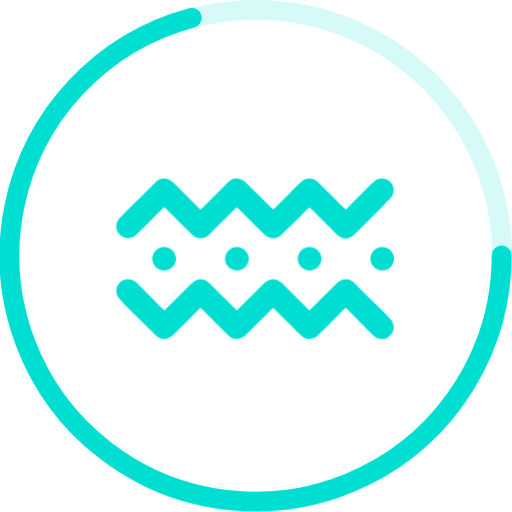
t = 0.00 s
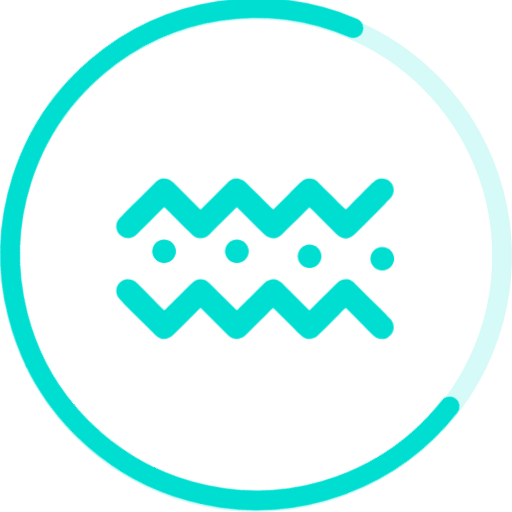
t = 0.50 s
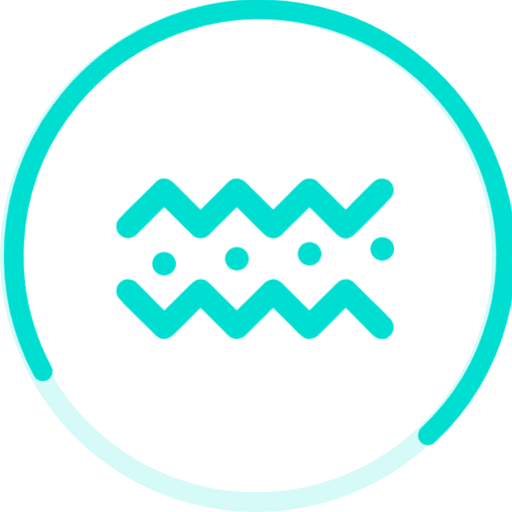
t = 1.00 s
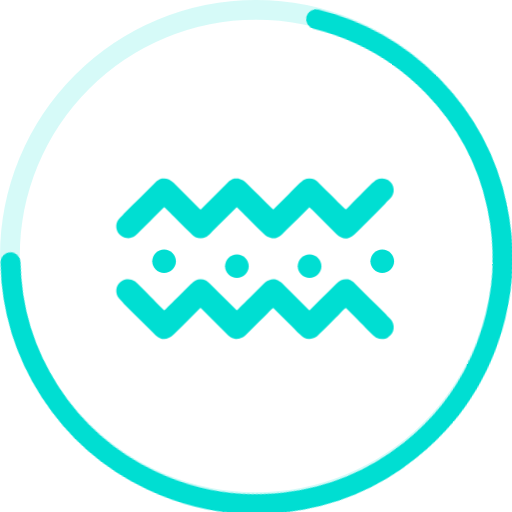
t = 1.50 s
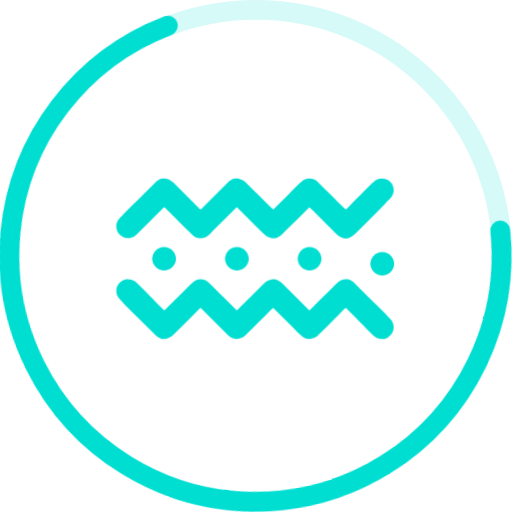
t = 2.00 s
t = 2.40 s: frame unchanged from t = 0.00 s, image omitted

The animated SVG that drew these frames (rendered in a browser with its animation timeline set to each time). Animation: 5 CSS @keyframes rules; one cycle of 3.00 s, repeats indefinitely.

<svg id="eghRtICNBlz1" xmlns="http://www.w3.org/2000/svg" xmlns:xlink="http://www.w3.org/1999/xlink" viewBox="0 0 310 310" shape-rendering="geometricPrecision" text-rendering="geometricPrecision" width="310" height="310"><style><![CDATA[#eghRtICNBlz3_tr {animation: eghRtICNBlz3_tr__tr 3000ms linear infinite normal forwards}@keyframes eghRtICNBlz3_tr__tr { 0% {transform: translate(156px,155px) rotate(0deg);animation-timing-function: cubic-bezier(0.420000,0,0.580000,1)} 73.333333% {transform: translate(156px,155px) rotate(360deg)} 100% {transform: translate(156px,155px) rotate(360deg)}} #eghRtICNBlz6_to {animation: eghRtICNBlz6_to__to 3000ms linear infinite normal forwards}@keyframes eghRtICNBlz6_to__to { 0% {transform: translate(231.418495px,156.632996px)} 20% {transform: translate(231.418495px,156.632996px)} 26.666667% {transform: translate(231.418495px,153.632996px)} 33.333333% {transform: translate(231.418495px,150.632996px)} 40% {transform: translate(231.418495px,153.632996px)} 46.666667% {transform: translate(231.418495px,156.632996px)} 53.333333% {transform: translate(231.418495px,159.632996px)} 60% {transform: translate(231.418495px,162.632996px)} 66.666667% {transform: translate(231.418495px,159.632996px)} 73.333333% {transform: translate(231.418495px,156.632996px)} 100% {transform: translate(231.418495px,156.632996px)}} #eghRtICNBlz7_to {animation: eghRtICNBlz7_to__to 3000ms linear infinite normal forwards}@keyframes eghRtICNBlz7_to__to { 0% {transform: translate(187.409502px,156.632996px)} 13.333333% {transform: translate(187.409502px,156.632996px)} 20% {transform: translate(187.409502px,153.632996px)} 26.666667% {transform: translate(187.409502px,150.632996px)} 33.333333% {transform: translate(187.409502px,153.632996px)} 40% {transform: translate(187.409502px,156.632996px)} 46.666667% {transform: translate(187.409502px,159.632996px)} 53.333333% {transform: translate(187.409502px,162.632996px)} 60% {transform: translate(187.409502px,159.632996px)} 66.666667% {transform: translate(187.409502px,156.632996px)} 100% {transform: translate(187.409502px,156.632996px)}} #eghRtICNBlz8_to {animation: eghRtICNBlz8_to__to 3000ms linear infinite normal forwards}@keyframes eghRtICNBlz8_to__to { 0% {transform: translate(143.399501px,156.632996px)} 6.666667% {transform: translate(143.399501px,156.632996px)} 13.333333% {transform: translate(143.399501px,153.632996px)} 20% {transform: translate(143.399501px,150.632996px)} 26.666667% {transform: translate(143.399501px,153.632996px)} 33.333333% {transform: translate(143.399501px,156.632996px)} 40% {transform: translate(143.399501px,159.632996px)} 46.666667% {transform: translate(143.399501px,162.632996px)} 53.333333% {transform: translate(143.399501px,159.632996px)} 60% {transform: translate(143.399501px,156.632996px)} 100% {transform: translate(143.399501px,156.632996px)}} #eghRtICNBlz9_to {animation: eghRtICNBlz9_to__to 3000ms linear infinite normal forwards}@keyframes eghRtICNBlz9_to__to { 0% {transform: translate(99.329550px,156.632996px)} 6.666667% {transform: translate(99.329550px,153.632996px)} 13.333333% {transform: translate(99.329550px,150.632996px)} 20% {transform: translate(99.329550px,153.632996px)} 26.666667% {transform: translate(99.329550px,156.632996px)} 33.333333% {transform: translate(99.329550px,159.632996px)} 40% {transform: translate(99.329550px,162.632996px)} 46.666667% {transform: translate(99.329550px,159.632996px)} 53.333333% {transform: translate(99.329550px,156.632996px)} 100% {transform: translate(99.329550px,156.632996px)}}]]></style><path id="eghRtICNBlz2" d="M304,155C304,174.567000,300.146000,193.942000,292.658000,212.020000C285.170000,230.097000,274.195000,246.523000,260.359000,260.359000C246.523000,274.195000,230.097000,285.170000,212.020000,292.658000C193.942000,300.146000,174.567000,304,155,304C135.433000,304,116.058000,300.146000,97.980200,292.658000C79.902600,285.170000,63.477000,274.195000,49.641100,260.359000C35.805200,246.523000,24.829900,230.097000,17.341900,212.020000C9.854000,193.942000,6,174.567000,6,155C6,135.433000,9.854000,116.058000,17.342000,97.980200C24.829900,79.902600,35.805200,63.477000,49.641100,49.641100C63.477000,35.805100,79.902700,24.829900,97.980200,17.341900C116.058000,9.853990,135.433000,6,155,6C174.567000,6,193.942000,9.854000,212.020000,17.342000C230.097000,24.829900,246.523000,35.805200,260.359000,49.641100C274.195000,63.477000,285.170000,79.902700,292.658000,97.980200C300.146000,116.058000,304,135.433000,304,155L304,155Z" opacity="0.16" fill="none" stroke="rgb(0,222,210)" stroke-width="12" stroke-linecap="round"/><g id="eghRtICNBlz3_tr" transform="translate(156,155) rotate(0)"><path id="eghRtICNBlz3" d="M304,155C304,182.810000,296.217000,210.066000,281.531000,233.682000C266.845000,257.299000,245.843000,276.334000,220.901000,288.634000C195.959000,300.934000,168.072000,306.008000,140.395000,303.283000C112.719000,300.557000,86.357900,290.139000,64.294500,273.210000C42.231200,256.280000,25.346200,233.513000,15.550000,207.485000C5.753840,181.457000,3.437470,153.207000,8.862990,125.932000C14.288500,98.655600,27.239400,73.442500,46.250300,53.144700C65.261200,32.847000,89.573300,18.274900,116.436000,11.077000" transform="translate(-156.310919,-155.364685)" fill="none" stroke="rgb(0,222,210)" stroke-width="12" stroke-linecap="round"/></g><path id="eghRtICNBlz4" d="M234.929000,109.019000C233.886000,108.389000,232.698000,108.038000,231.479000,107.998000C230.260000,107.959000,229.052000,108.234000,227.970000,108.795000C227.680000,108.946000,227.402000,109.116000,227.136000,109.305000L227.094000,109.347000C226.488000,109.784000,225.920000,110.272000,225.398000,110.807000C221.235000,114.934000,214.528000,121.764000,210.386000,125.905000C210.092000,126.207000,209.778000,126.489000,209.447000,126.750000L209.447000,126.750000L209.335000,126.834000C209.026000,126.629000,208.737000,126.395000,208.473000,126.136000C207.534000,125.207000,206.609000,124.271000,205.670000,123.342000C204.913000,122.581000,204.163000,121.820000,203.399000,121.065000L200.876000,118.551000C198.262000,115.946000,195.648000,113.335000,193.006000,110.758000L192.908000,110.681000C192.244000,109.846000,191.399000,109.173000,190.437000,108.711000C189.474000,108.248000,188.419000,108.010000,187.350000,108.013000L187.273000,108.013000C186.166000,108.030000,185.077000,108.300000,184.091000,108.802000C183.802000,108.952000,183.523000,109.123000,183.257000,109.312000L183.208000,109.354000C182.606000,109.791000,182.041000,110.277000,181.519000,110.807000C179.599000,112.706000,177.139000,115.185000,174.644000,117.706000L166.234000,126.087000C165.973000,126.351000,165.694000,126.599000,165.400000,126.827000C165.107000,126.622000,164.834000,126.388000,164.587000,126.129000C163.648000,125.200000,162.723000,124.264000,161.784000,123.335000L159.513000,121.058000L156.990000,118.544000C154.376000,115.940000,151.762000,113.328000,149.113000,110.751000C147.906000,109.469000,146.345000,108.573000,144.628000,108.174000C144.495000,108.174000,144.354000,108.174000,144.221000,108.125000C143.975000,108.081000,143.727000,108.051000,143.478000,108.034000C143.458000,108.031000,143.436000,108.031000,143.415000,108.034000L143.289000,108.034000C143.205000,108.034000,143.121000,108.034000,143.030000,108.034000C142.918000,108.027000,142.805000,108.027000,142.693000,108.034000L142.644000,108.034000L142.469000,108.034000C142.276000,108.054000,142.084000,108.084000,141.895000,108.125000C141.761000,108.125000,141.635000,108.209000,141.502000,108.244000C140.203000,108.649000,139.026000,109.369000,138.075000,110.339000C136.771000,111.617000,135.272000,113.132000,133.695000,114.689000C130.494000,117.921000,127.259000,121.142000,123.988000,124.355000L121.725000,126.603000C121.638000,126.683000,121.547000,126.758000,121.451000,126.827000L121.346000,126.750000C121.155000,126.618000,120.974000,126.471000,120.807000,126.310000C120.498000,126.031000,120.197000,125.724000,119.903000,125.423000L115.088000,120.612000C111.771000,117.287000,108.446000,113.975000,105.115000,110.674000C103.216000,108.802000,101.198000,107.929000,99.144100,107.992000C99.029800,107.985000,98.915100,107.985000,98.800700,107.992000L98.758700,107.992000L98.583500,107.992000C98.390300,108.012000,98.198500,108.042000,98.008800,108.083000C97.875600,108.083000,97.749500,108.167000,97.616300,108.202000C96.316300,108.608000,95.136800,109.328000,94.182300,110.297000C92.885700,111.575000,91.379000,113.090000,89.809100,114.648000C86.580600,117.860000,83.349800,121.072000,80.116700,124.285000L75.554300,128.831000C75.131900,129.239000,74.740700,129.678000,74.383900,130.144000L72.673900,131.855000C71.345900,133.080000,70.534100,134.762000,70.402500,136.560000C70.270900,138.359000,70.829300,140.140000,71.964900,141.544000C73.100600,142.947000,74.728700,143.869000,76.520300,144.123000C78.311900,144.377000,80.133300,143.943000,81.616500,142.910000L81.658500,142.868000C82.264800,142.431000,82.832200,141.943000,83.354500,141.409000C87.545400,137.344000,94.238300,130.521000,98.387200,126.380000C98.684100,126.079000,98.997600,125.794000,99.326300,125.528000L99.459500,125.472000C99.770200,125.675000,100.059000,125.909000,100.322000,126.170000C101.261000,127.092000,102.186000,128.028000,103.125000,128.964000C103.882000,129.725000,104.632000,130.486000,105.395000,131.248000L107.918000,133.762000C110.533000,136.367000,113.147000,138.971000,115.789000,141.548000L115.887000,141.632000C116.554000,142.463000,117.401000,143.131000,118.365000,143.589000C119.329000,144.046000,120.384000,144.279000,121.451000,144.272000L121.529000,144.272000C122.629000,144.258000,123.710000,143.990000,124.689000,143.490000C124.979000,143.340000,125.258000,143.169000,125.523000,142.980000L125.565000,142.938000C126.172000,142.501000,126.739000,142.013000,127.261000,141.479000C129.175000,139.579000,131.634000,137.100000,134.129000,134.586000L142.539000,126.205000C142.801000,125.943000,143.080000,125.698000,143.373000,125.472000C143.665000,125.679000,143.938000,125.913000,144.186000,126.170000C145.125000,127.092000,146.050000,128.028000,146.990000,128.964000C147.746000,129.725000,148.496000,130.486000,149.260000,131.248000L151.783000,133.762000C154.397000,136.367000,157.011000,138.971000,159.653000,141.548000C160.864000,142.830000,162.426000,143.729000,164.146000,144.132000C164.279000,144.132000,164.419000,144.132000,164.552000,144.181000C164.798000,144.223000,165.046000,144.251000,165.295000,144.265000L165.337000,144.265000L165.470000,144.265000C165.554000,144.265000,165.639000,144.265000,165.723000,144.265000L166.066000,144.265000L166.115000,144.265000L166.290000,144.265000C166.483000,144.244000,166.675000,144.214000,166.865000,144.174000C166.998000,144.174000,167.124000,144.090000,167.257000,144.055000C168.554000,143.646000,169.731000,142.927000,170.684000,141.960000C171.981000,140.682000,173.488000,139.167000,175.051000,137.617000C178.288000,134.404000,181.524000,131.189000,184.757000,127.972000L187.021000,125.717000C187.119000,125.633000,187.217000,125.549000,187.287000,125.500000C187.326000,125.521000,187.363000,125.544000,187.399000,125.570000L187.399000,125.570000C187.589000,125.701000,187.770000,125.846000,187.939000,126.003000C188.247000,126.289000,188.549000,126.589000,188.843000,126.890000L193.658000,131.708000C196.975000,135.028000,200.299000,138.338000,203.630000,141.639000C205.523000,143.511000,207.548000,144.391000,209.601000,144.328000L209.938000,144.328000L209.987000,144.328000L210.162000,144.328000C210.355000,144.308000,210.547000,144.278000,210.737000,144.237000C210.870000,144.237000,210.996000,144.153000,211.129000,144.118000C212.427000,143.710000,213.603000,142.991000,214.556000,142.023000C215.860000,140.745000,217.359000,139.230000,218.922000,137.679000C222.160000,134.467000,225.396000,131.252000,228.629000,128.035000L233.198000,123.377000C233.619000,122.965000,234.010000,122.524000,234.369000,122.057000L236.079000,120.353000C236.893000,119.603000,237.521000,118.674000,237.913000,117.640000C238.306000,116.607000,238.452000,115.497000,238.341000,114.397000C238.229000,113.297000,237.863000,112.239000,237.271000,111.304000C236.679000,110.370000,235.877000,109.585000,234.929000,109.012000L234.929000,109.019000Z" fill="rgb(0,222,210)" stroke="none" stroke-width="1"/><path id="eghRtICNBlz5" d="M234.929000,204.254000C233.886000,204.884000,232.698000,205.235000,231.479000,205.274000C230.260000,205.314000,229.052000,205.039000,227.970000,204.478000C227.680000,204.327000,227.402000,204.157000,227.136000,203.968000L227.094000,203.926000C226.488000,203.489000,225.920000,203,225.398000,202.466000C221.235000,198.339000,214.528000,191.509000,210.386000,187.368000C210.089000,187.067000,209.776000,186.782000,209.447000,186.516000L209.335000,186.432000C209.024000,186.635000,208.735000,186.869000,208.473000,187.130000C207.534000,188.059000,206.609000,188.995000,205.670000,189.924000C204.913000,190.685000,204.163000,191.453000,203.399000,192.207000L200.876000,194.722000C198.262000,197.326000,195.648000,199.938000,193.006000,202.515000L192.908000,202.592000C192.241000,203.422000,191.393000,204.091000,190.429000,204.549000C189.466000,205.006000,188.410000,205.239000,187.343000,205.232000L187.266000,205.232000C186.159000,205.215000,185.070000,204.945000,184.084000,204.443000C183.795000,204.292000,183.516000,204.122000,183.250000,203.933000L183.201000,203.891000C182.598000,203.452000,182.034000,202.964000,181.512000,202.431000C179.592000,200.532000,177.132000,198.053000,174.637000,195.532000L166.227000,187.151000C165.966000,186.887000,165.687000,186.639000,165.393000,186.411000C165.100000,186.616000,164.827000,186.850000,164.580000,187.109000C163.641000,188.038000,162.716000,188.974000,161.777000,189.903000L159.506000,192.186000L156.983000,194.701000C154.369000,197.305000,151.755000,199.917000,149.106000,202.494000C147.897000,203.773000,146.337000,204.669000,144.621000,205.071000C144.488000,205.071000,144.347000,205.071000,144.214000,205.120000C143.962000,205.120000,143.717000,205.204000,143.471000,205.211000L143.408000,205.211000L143.282000,205.211000C143.198000,205.211000,143.114000,205.211000,143.023000,205.211000L142.686000,205.211000L142.637000,205.211000L142.462000,205.211000C142.269000,205.191000,142.077000,205.161000,141.888000,205.120000C141.754000,205.120000,141.628000,205.036000,141.495000,205.001000C140.198000,204.594000,139.021000,203.874000,138.068000,202.906000C136.764000,201.628000,135.265000,200.113000,133.688000,198.556000L123.988000,188.918000L121.725000,186.662000L121.451000,186.446000L121.346000,186.516000C121.156000,186.647000,120.976000,186.792000,120.807000,186.949000C120.498000,187.235000,120.197000,187.542000,119.903000,187.843000L115.088000,192.654000C111.773000,195.972000,108.458000,199.296000,105.115000,202.585000C103.216000,204.464000,101.198000,205.337000,99.144100,205.274000C99.025000,205.274000,98.912800,205.274000,98.800700,205.274000L98.758700,205.274000L98.583500,205.274000C98.390300,205.254000,98.198500,205.224000,98.008800,205.183000C97.875600,205.183000,97.749500,205.099000,97.616300,205.064000C96.317400,204.655000,95.138600,203.936000,94.182300,202.969000C92.885700,201.691000,91.379000,200.176000,89.809100,198.618000L80.116700,188.981000L75.554300,184.435000C75.131900,184.024000,74.740700,183.583000,74.383900,183.115000L72.694900,181.341000C71.366900,180.116000,70.555100,178.434000,70.423500,176.636000C70.291900,174.838000,70.850300,173.056000,71.986000,171.653000C73.121600,170.249000,74.749700,169.327000,76.541300,169.073000C78.332900,168.819000,80.154300,169.253000,81.637500,170.286000L81.679500,170.328000C82.285800,170.765000,82.853300,171.253000,83.375500,171.787000C87.545400,175.922000,94.238300,182.738000,98.387200,186.928000C98.684100,187.229000,98.997600,187.514000,99.326300,187.780000L99.326300,187.780000L99.438500,187.864000C99.749200,187.661000,100.038000,187.427000,100.300000,187.165000C101.240000,186.236000,102.165000,185.301000,103.104000,184.372000C103.861000,183.618000,104.611000,182.849000,105.374000,182.095000L107.897000,179.581000C110.512000,176.976000,113.126000,174.364000,115.768000,171.787000L115.866000,171.711000C116.533000,170.880000,117.380000,170.211000,118.344000,169.754000C119.308000,169.297000,120.363000,169.063000,121.430000,169.071000L121.507000,169.071000C122.615000,169.088000,123.703000,169.358000,124.689000,169.860000C124.979000,170.010000,125.258000,170.180000,125.523000,170.370000L125.565000,170.412000C126.172000,170.849000,126.739000,171.337000,127.261000,171.871000C129.175000,173.771000,131.634000,176.243000,134.129000,178.764000L142.539000,187.144000C142.801000,187.409000,143.079000,187.656000,143.373000,187.885000C143.665000,187.678000,143.938000,187.444000,144.186000,187.186000C145.125000,186.257000,146.050000,185.322000,146.990000,184.393000C147.746000,183.639000,148.496000,182.870000,149.260000,182.116000L151.783000,179.602000C154.397000,176.997000,157.011000,174.385000,159.653000,171.808000C160.866000,170.531000,162.428000,169.635000,164.146000,169.231000C164.279000,169.231000,164.419000,169.231000,164.552000,169.183000C164.798000,169.138000,165.046000,169.108000,165.295000,169.092000L165.337000,169.092000L165.470000,169.092000L165.723000,169.092000C165.842000,169.092000,165.961000,169.092000,166.066000,169.092000L166.115000,169.092000L166.290000,169.092000C166.483000,169.112000,166.675000,169.143000,166.865000,169.183000C166.998000,169.183000,167.124000,169.266000,167.257000,169.301000C168.554000,169.711000,169.731000,170.430000,170.684000,171.396000C171.981000,172.674000,173.488000,174.190000,175.051000,175.740000C178.288000,178.953000,181.524000,182.167000,184.757000,185.384000L187.021000,187.640000L187.287000,187.857000L187.399000,187.787000C187.589000,187.656000,187.770000,187.511000,187.939000,187.354000C188.247000,187.068000,188.549000,186.760000,188.843000,186.460000L193.658000,181.648000C196.972000,178.331000,200.287000,175.007000,203.630000,171.718000C205.523000,169.839000,207.548000,168.966000,209.601000,169.029000L209.938000,169.029000L209.987000,169.029000L210.162000,169.029000C210.355000,169.048000,210.547000,169.079000,210.737000,169.120000C210.870000,169.120000,210.996000,169.203000,211.129000,169.238000C212.427000,169.646000,213.603000,170.366000,214.556000,171.333000C215.860000,172.611000,217.359000,174.127000,218.922000,175.677000C222.160000,178.890000,225.396000,182.105000,228.629000,185.322000L233.191000,189.868000C233.612000,190.280000,234.003000,190.721000,234.362000,191.188000L236.072000,192.892000C236.886000,193.642000,237.514000,194.571000,237.906000,195.605000C238.299000,196.638000,238.445000,197.748000,238.334000,198.848000C238.222000,199.948000,237.856000,201.006000,237.264000,201.941000C236.672000,202.875000,235.870000,203.660000,234.922000,204.233000L234.929000,204.254000Z" fill="rgb(0,222,210)" stroke="none" stroke-width="1"/><g id="eghRtICNBlz6_to" transform="translate(231.418495,156.632996)"><path id="eghRtICNBlz6" d="M231.418000,163.777000C235.378000,163.777000,238.588000,160.579000,238.588000,156.633000C238.588000,152.687000,235.378000,149.489000,231.418000,149.489000C227.458000,149.489000,224.249000,152.687000,224.249000,156.633000C224.249000,160.579000,227.458000,163.777000,231.418000,163.777000Z" transform="translate(-231.418495,-156.632996)" fill="rgb(0,222,210)" stroke="none" stroke-width="1"/></g><g id="eghRtICNBlz7_to" transform="translate(187.409502,156.632996)"><path id="eghRtICNBlz7" d="M187.406000,163.777000C191.366000,163.777000,194.576000,160.579000,194.576000,156.633000C194.576000,152.687000,191.366000,149.489000,187.406000,149.489000C183.447000,149.489000,180.237000,152.687000,180.237000,156.633000C180.237000,160.579000,183.447000,163.777000,187.406000,163.777000Z" transform="translate(-187.406502,-156.632996)" fill="rgb(0,222,210)" stroke="none" stroke-width="1"/></g><g id="eghRtICNBlz8_to" transform="translate(143.399501,156.632996)"><path id="eghRtICNBlz8" d="M143.394000,163.777000C147.354000,163.777000,150.564000,160.579000,150.564000,156.633000C150.564000,152.687000,147.354000,149.489000,143.394000,149.489000C139.435000,149.489000,136.225000,152.687000,136.225000,156.633000C136.225000,160.579000,139.435000,163.777000,143.394000,163.777000Z" transform="translate(-143.394501,-156.632996)" fill="rgb(0,222,210)" stroke="none" stroke-width="1"/></g><g id="eghRtICNBlz9_to" transform="translate(99.329550,156.632996)"><path id="eghRtICNBlz9" d="M99.326300,163.777000C103.286000,163.777000,106.496000,160.579000,106.496000,156.633000C106.496000,152.687000,103.286000,149.489000,99.326300,149.489000C95.366700,149.489000,92.156900,152.687000,92.156900,156.633000C92.156900,160.579000,95.366700,163.777000,99.326300,163.777000Z" transform="translate(-99.326450,-156.632996)" fill="rgb(0,222,210)" stroke="none" stroke-width="1"/></g></svg>